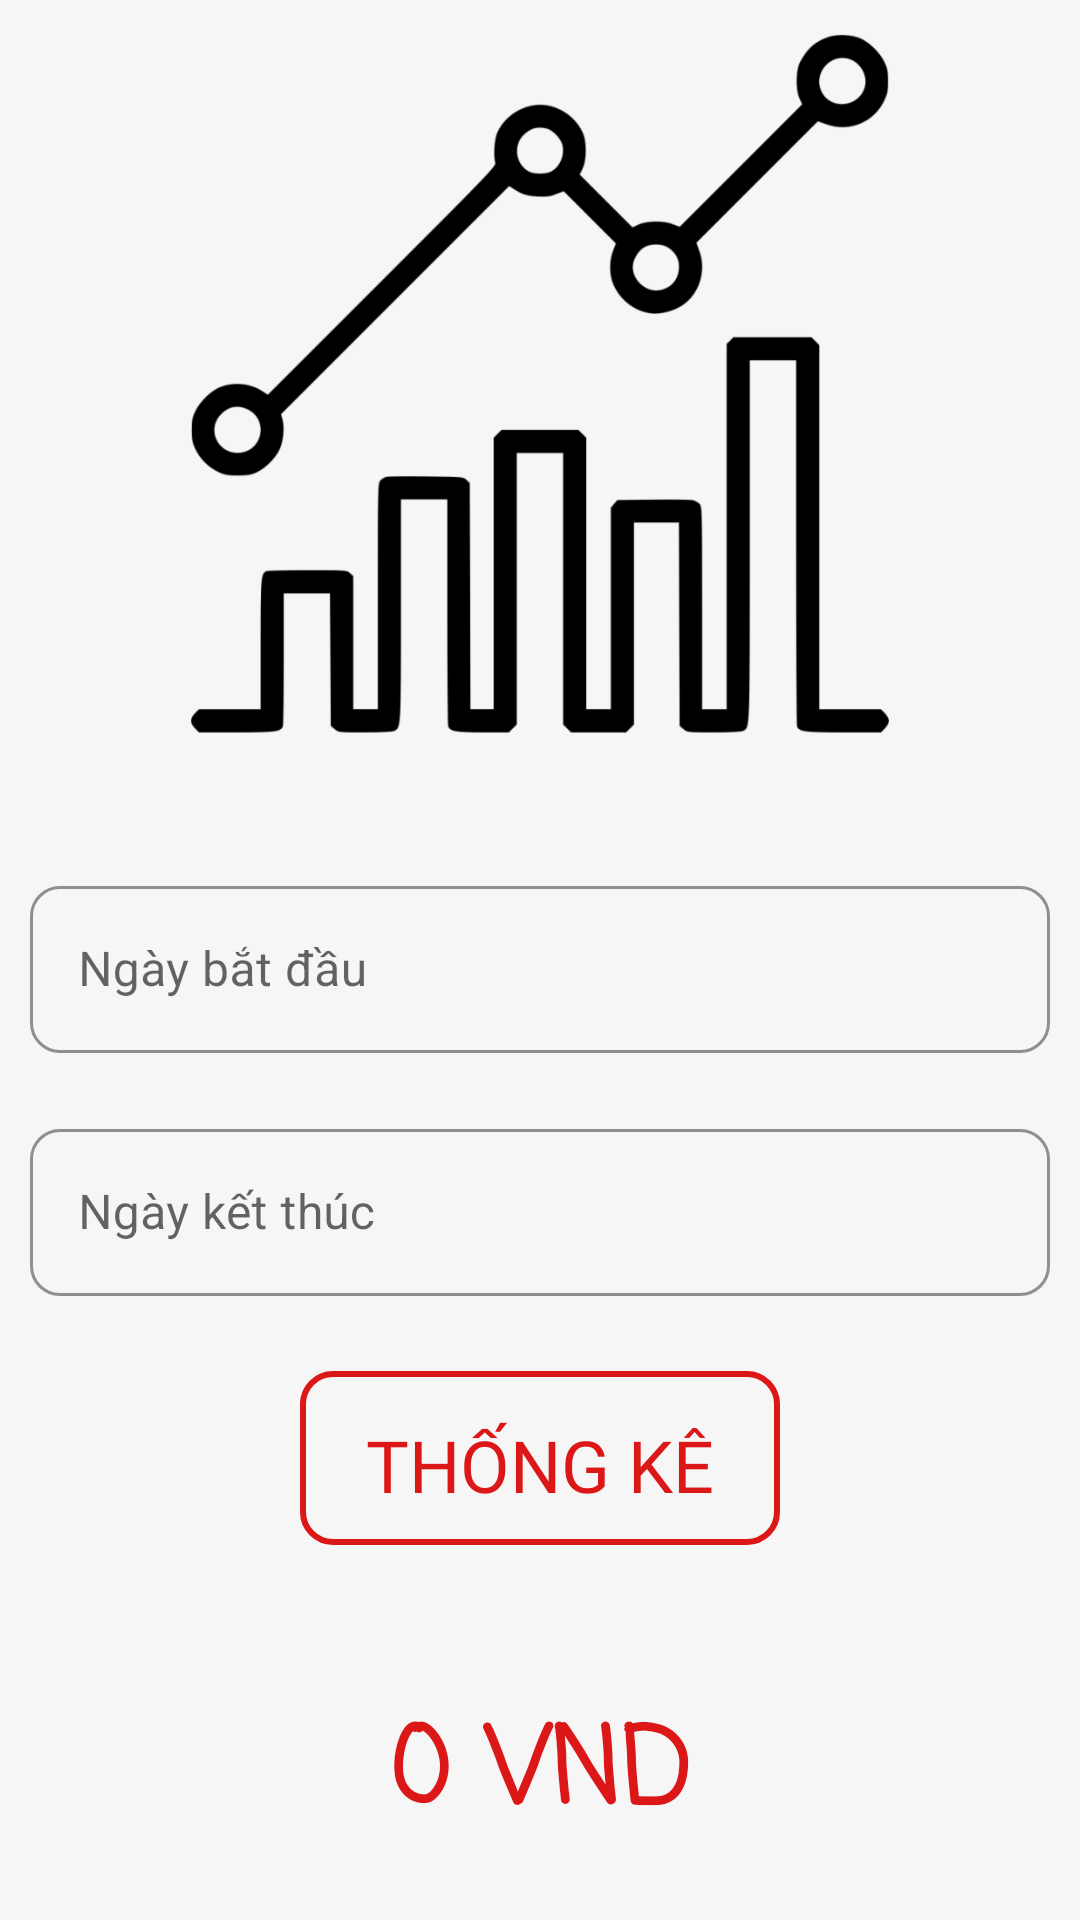

Write the Android layout XML for this screen, with the resource values it uses.
<!-- AndroidManifest.xml: application theme assignment -->
<!-- res/layout/fragment_thongkedoanhthu.xml -->
<?xml version="1.0" encoding="utf-8"?>
<LinearLayout xmlns:android="http://schemas.android.com/apk/res/android"
    android:layout_width="match_parent"
    android:layout_height="match_parent"
    xmlns:app="http://schemas.android.com/apk/res-auto"
    android:orientation="vertical"
    android:background="#7CEFEDED">

    <ImageView
        android:layout_width="match_parent"
        android:layout_height="250dp"
        android:layout_gravity="center"
        android:layout_marginBottom="30dp"
        android:src="@drawable/img_doanhthu" />

    <com.google.android.material.textfield.TextInputLayout
        android:layout_width="match_parent"
        android:layout_height="wrap_content"
        android:hint="Ngày bắt đầu"
        style="@style/Widget.MaterialComponents.TextInputLayout.OutlinedBox"
        app:boxStrokeColor="@color/main"
        app:hintTextColor="@color/main"
        android:layout_margin="10dp"
        app:boxCornerRadiusBottomEnd="10dp"
        app:boxCornerRadiusBottomStart="10dp"
        app:boxCornerRadiusTopEnd="10dp"
        app:boxCornerRadiusTopStart="10dp">
        <EditText
            android:id="@+id/edtStartDay"
            android:layout_width="match_parent"
            android:layout_height="wrap_content"
            android:textColor="@color/black"/>
    </com.google.android.material.textfield.TextInputLayout>

    <com.google.android.material.textfield.TextInputLayout
        android:layout_width="match_parent"
        android:layout_height="wrap_content"
        android:hint="Ngày kết thúc"
        style="@style/Widget.MaterialComponents.TextInputLayout.OutlinedBox"
        app:boxStrokeColor="@color/main"
        app:hintTextColor="@color/main"
        android:layout_margin="10dp"
        app:boxCornerRadiusBottomEnd="10dp"
        app:boxCornerRadiusBottomStart="10dp"
        app:boxCornerRadiusTopEnd="10dp"
        app:boxCornerRadiusTopStart="10dp">
        <EditText
            android:id="@+id/edtEndDay"
            android:layout_width="match_parent"
            android:layout_height="wrap_content"
            android:textColor="@color/black"/>
    </com.google.android.material.textfield.TextInputLayout>

    <androidx.appcompat.widget.AppCompatButton
        android:id="@+id/btnResult"
        android:layout_width="160dp"
        android:layout_height="58dp"
        android:layout_gravity="center"
        android:layout_margin="15dp"
        android:background="@drawable/bg_boder_red"
        android:fontFamily="@font/passero_one"
        android:padding="15dp"
        android:text="Thống kê"
        android:textColor="@color/main"
        android:textSize="24dp" />

    <TextView
        android:id="@+id/txtResult"
        android:layout_width="match_parent"
        android:layout_height="wrap_content"
        android:layout_marginTop="35dp"
        android:fontFamily="casual"
        android:gravity="center"
        android:text="0 VND"
        android:textColor="@color/main"
        android:textSize="35sp"
        android:textStyle="bold" />
</LinearLayout>
<!-- resources referenced by this layout -->
<resources>
  <color name="black">#FF000000</color>
  <color name="main">#DC1717</color>
  <!-- drawable bg_boder_red (drawable) -->
  <?xml version="1.0" encoding="utf-8"?>
  <shape xmlns:android="http://schemas.android.com/apk/res/android">/>
      <stroke android:width="2dp"
          android:color="@color/main"/>
      <size android:width="10dp"/>
      <corners android:radius="10dp"/>
  </shape>
  <!-- drawable img_doanhthu: png bitmap (drawable-v24, 56980 bytes) -->
  <style name="assignment" parent="Theme.MaterialComponents.DayNight.NoActionBar">
          
          <item name="colorPrimary">@color/purple_500</item>
          <item name="colorPrimaryVariant">@color/purple_700</item>
          <item name="colorOnPrimary">@color/white</item>
          
          <item name="colorSecondary">@color/teal_200</item>
          <item name="colorSecondaryVariant">@color/extra</item>
          <item name="colorOnSecondary">@color/black</item>
          
          <item name="android:statusBarColor" tools:targetApi="l">?attr/colorPrimaryVariant</item>
          
      </style>
  <color name="purple_500">#FF6200EE</color>
  <color name="purple_700">#FF3700B3</color>
  <color name="white">#FFFFFFFF</color>
  <color name="teal_200">#FF03DAC5</color>
  <color name="extra">#FF018786</color>
</resources>
